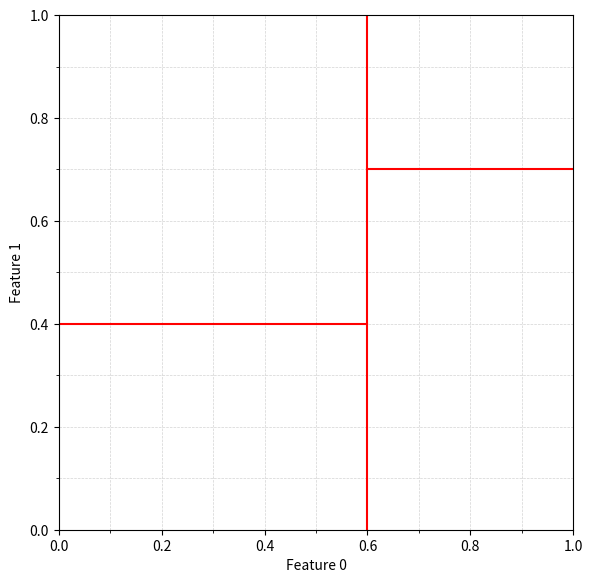
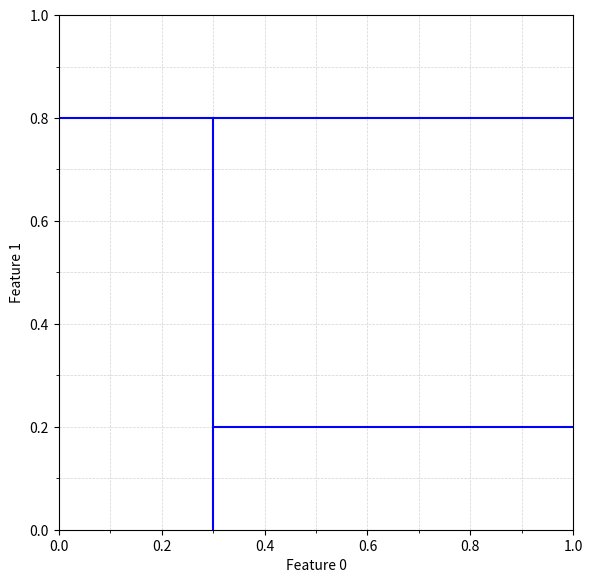

The matplotlib source for these figures, in order:
import matplotlib.pyplot as plt
import matplotlib.patches as patches
import numpy as np


def plot_tree_splits(node, x_bounds=(0, 1), y_bounds=(0, 1), color='black', ax=None):
    """
    Recursively plot the decision boundaries of a decision tree on a 2D plane.
    Parameters:
        node (dict): Tree node.
        x_bounds (tuple): Min and max bounds for feature 0 (x-axis).
        y_bounds (tuple): Min and max bounds for feature 1 (y-axis).
        ax (matplotlib.axes.Axes): The axis to plot on.
    """
    if ax is None:
        fig, ax = plt.subplots(figsize=(6, 6))

        minor_ticks = np.linspace(0, 1, 11)   # twice as many: 0.0, 0.125, ..., 1.0

        ax.set_xticks(minor_ticks, minor=True)
        ax.set_yticks(minor_ticks, minor=True)
        ax.set_xlim(x_bounds)
        ax.set_ylim(y_bounds)
        ax.set_xlabel("Feature 0")
        ax.set_ylabel("Feature 1")
        ax.set_aspect('equal')
        ax.grid(True, which="both", axis="both", color='lightgray', linestyle='--', linewidth=0.5)

    # Leaf node: nothing to split
    if 'label' in node:
        return

    index = node['index']
    value = node['value']

    # Vertical split (feature 0)
    if index == 0:
        ax.plot([value, value], y_bounds, color=color, linewidth=1.5)
        # Left: x < value
        plot_tree_splits(node['left'], (x_bounds[0], value), y_bounds, color=color, ax=ax)
        # Right: x >= value
        plot_tree_splits(node['right'], (value, x_bounds[1]), y_bounds, color=color, ax=ax)

    # Horizontal split (feature 1)
    elif index == 1:
        ax.plot(x_bounds, [value, value], color=color, linewidth=1.5)
        # Left: y < value
        plot_tree_splits(node['left'], x_bounds, (y_bounds[0], value), color=color, ax=ax)
        # Right: y >= value
        plot_tree_splits(node['right'], x_bounds, (value, y_bounds[1]), color=color, ax=ax)

    return ax

# Example usage:
if __name__ == "__main__":
    tree1 = {
        'index': 0, 'value': 0.6,
        'left': {
            'index': 1, 'value': 0.4,
            'left': {'label': 0},
            'right': {'label': 1}
        },
        'right': {
            'index': 1, 'value': 0.7,
            'left': {'label': 2},
            'right': {'label': 3}
        }
    }
    tree2 = {
        'index': 1, 'value': 0.8,
        'left': {
            'index': 0, 'value': 0.3,
            'left': {'label': 2},
            'right': {
                'index': 1, 'value': 0.2,
                'left': {'label': 2},
                'right': {'label': 3}
            }
        },
        'right': {'label': 2}
    }
    for tree, color in ((tree1, "red"), (tree2, "blue")):
        ax = plot_tree_splits(tree, x_bounds=(0, 1), y_bounds=(0, 1), color=color)
        plt.tight_layout()
    plt.show()
